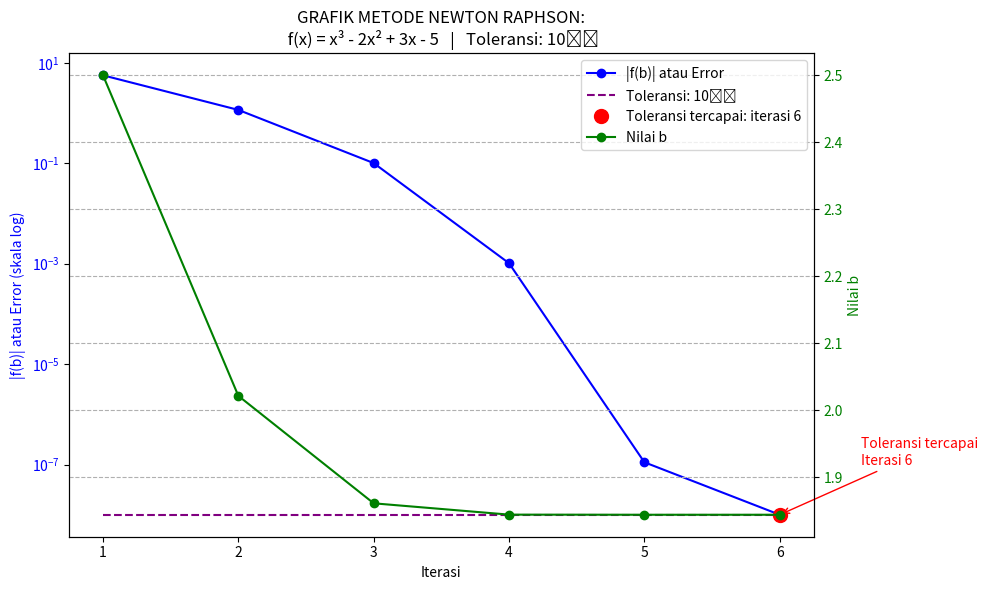

Reproduce this figure in Python.
import matplotlib.pyplot as plt
import numpy as np

# ===========================
# DATA
# ===========================
nilai_b = np.array([
    2.5, 2.021276596, 1.860815715, 1.843909274, 1.843734297, 1.843734278
])

iterasi = np.arange(1, len(nilai_b) + 1)

# Error - nilai terakhir tidak boleh 0 pada grafik log → diganti 1e-8
nilai_e = np.array([
    5.625, 1.150756578, 0.100502751, 0.001019134, 0.000000111, 1e-8
])

# ===========================
# PLOT
# ===========================
fig, ax1 = plt.subplots(figsize=(10, 6))

# Plot error (log scale)
ax1.plot(iterasi, nilai_e, 'b-o', label='|f(b)| atau Error')
ax1.set_xlabel('Iterasi')
ax1.set_ylabel('|f(b)| atau Error (skala log)', color='b')
ax1.set_yscale('log')
ax1.tick_params(axis='y', labelcolor='b')

# Garis batas toleransi
plt.hlines(1e-8, xmin=1, xmax=len(iterasi),
           colors='purple', linestyles='dashed',
           label='Toleransi: 10⁻⁸')

# Plot nilai b
ax2 = ax1.twinx()
ax2.plot(iterasi, nilai_b, 'g-o', label='Nilai b')
ax2.set_ylabel('Nilai b', color='g')
ax2.tick_params(axis='y', labelcolor='g')

# ===========================
# CARI ITERASI YANG MENCAPAI TOLERANSI
# ===========================
toleransi_tercapai_idx = np.where(nilai_e <= 1e-8)[0]

if len(toleransi_tercapai_idx) > 0:
    idx = toleransi_tercapai_idx[0]
    iterasi_tercapai = idx + 1
    nilai_e_tercapai = nilai_e[idx]

    # Titik merah toleransi tercapai
    ax1.plot(iterasi_tercapai, nilai_e_tercapai, 'ro', markersize=10,
             label=f'Toleransi tercapai: iterasi {iterasi_tercapai}')

    # Anotasi teks
    ax1.annotate(f'Toleransi tercapai\nIterasi {iterasi_tercapai}',
                 xy=(iterasi_tercapai, nilai_e_tercapai),
                 xytext=(iterasi_tercapai + 0.6, nilai_e_tercapai * 10),
                 arrowprops=dict(arrowstyle='->', color='red'),
                 fontsize=10, color='red')

# ===========================
# TAMBAHAN VISUAL
# ===========================
plt.title('GRAFIK METODE NEWTON RAPHSON:\n f(x) = x³ - 2x² + 3x - 5   |   Toleransi: 10⁻⁸')
fig.tight_layout()

# Gabungkan legenda
lines1, labels1 = ax1.get_legend_handles_labels()
lines2, labels2 = ax2.get_legend_handles_labels()
plt.legend(lines1 + lines2, labels1 + labels2, loc='upper right')

plt.grid(True, which="both", ls="--")

plt.show()